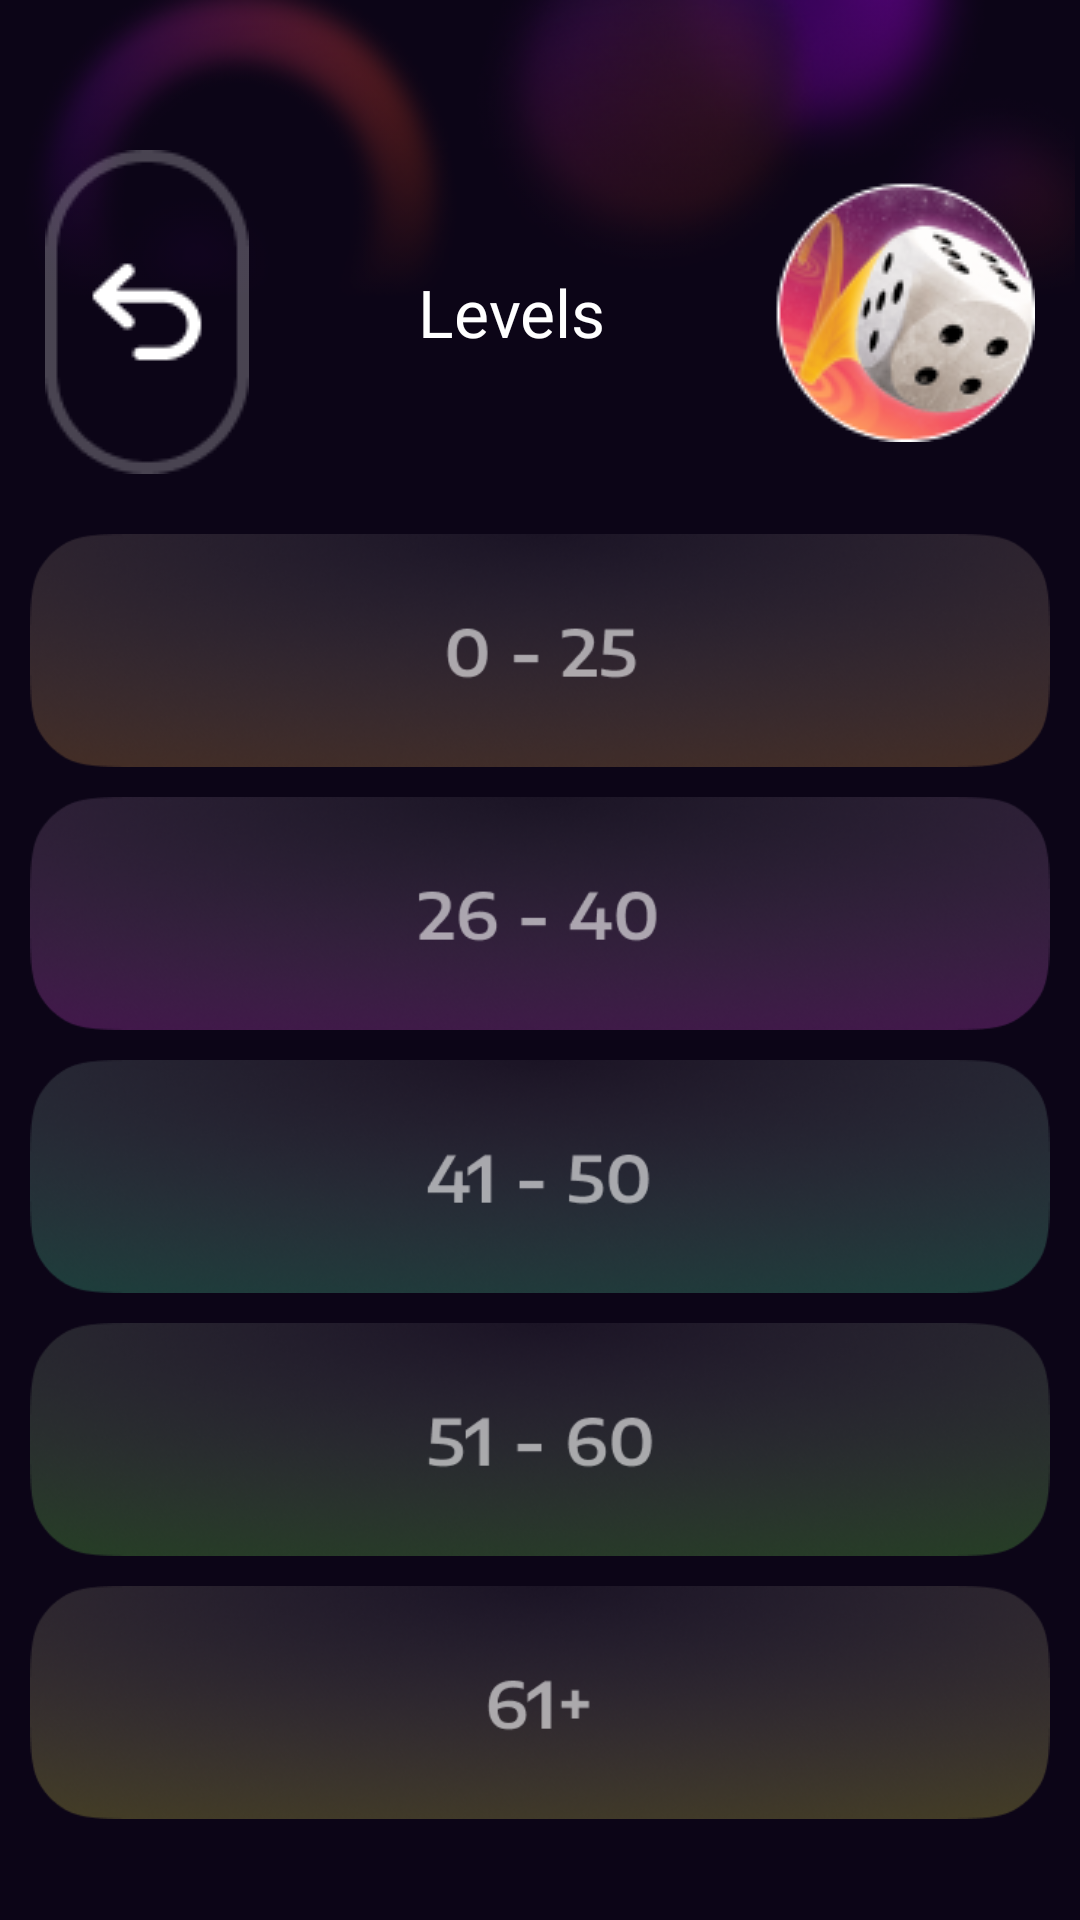

Reconstruct the res/layout file that produces this screen, plus the resources it refers to.
<!-- AndroidManifest.xml: application theme ThemeGameLauncher -->
<!-- res/layout/activity_level.xml -->
<?xml version="1.0" encoding="utf-8"?>
<LinearLayout xmlns:android="http://schemas.android.com/apk/res/android"
    xmlns:app="http://schemas.android.com/apk/res-auto"
    xmlns:tools="http://schemas.android.com/tools"
    android:id="@+id/main"
    android:layout_width="match_parent"
    android:layout_height="match_parent"
    android:background="@color/bg_color"
    android:orientation="vertical"
    tools:context=".Earn_Diamonds_Activity">

    <RelativeLayout
        android:layout_width="match_parent"
        android:layout_height="wrap_content">

        <ImageView
            android:layout_width="match_parent"
            android:layout_height="100dp"
            android:adjustViewBounds="true"
            android:src="@drawable/bg_header" />

        <RelativeLayout
            android:layout_width="match_parent"
            android:layout_height="wrap_content"
            android:layout_marginTop="50dp">

            <ImageView
                android:id="@+id/iv_back"
                android:layout_width="wrap_content"
                android:layout_height="wrap_content"
                android:layout_alignParentLeft="true"
                android:layout_centerInParent="true"
                android:layout_marginLeft="15dp"
                android:adjustViewBounds="true"
                android:src="@drawable/iv_back" />

            <TextView
                android:id="@+id/tv_main"
                android:layout_width="match_parent"
                android:layout_height="wrap_content"
                android:layout_centerInParent="true"
                android:layout_marginHorizontal="15dp"
                android:layout_toLeftOf="@+id/iv_gif"
                android:layout_toRightOf="@+id/iv_back"
                android:fontFamily="@font/encodesans_condensed_semibold"
                android:text="Levels"
                android:textAlignment="center"
                android:textColor="@color/white"
                android:textSize="22dp" />

            <ImageView
                android:id="@+id/iv_gif"
                android:layout_width="wrap_content"
                android:layout_height="wrap_content"
                android:layout_alignParentRight="true"
                android:layout_centerInParent="true"
                android:layout_marginRight="15dp"
                android:adjustViewBounds="true"
                android:src="@drawable/iv_circle" />

        </RelativeLayout>

    </RelativeLayout>

    <ScrollView
        android:layout_width="match_parent"
        android:layout_weight="1"
        android:layout_height="match_parent">

        <LinearLayout
            android:layout_width="match_parent"
            android:layout_height="match_parent"
            android:orientation="vertical">

            <LinearLayout
                android:layout_width="match_parent"
                android:layout_height="wrap_content"
                android:layout_marginHorizontal="10dp"
                android:layout_marginTop="10dp"
                android:orientation="vertical">

                <LinearLayout
                    android:id="@+id/lnr_ads"
                    android:layout_width="match_parent"
                    android:layout_height="wrap_content"
                    android:layout_marginHorizontal="10dp"
                    android:orientation="vertical">

                </LinearLayout>

                <ImageView
                    android:id="@+id/iv_0_25"
                    android:layout_width="match_parent"
                    android:layout_height="wrap_content"
                    android:layout_marginTop="10dp"
                    android:layout_weight="1"
                    android:adjustViewBounds="true"
                    android:src="@drawable/iv_0_25" />

                <ImageView
                    android:id="@+id/iv_26_40"
                    android:layout_width="match_parent"
                    android:layout_height="wrap_content"
                    android:layout_marginTop="10dp"
                    android:layout_weight="1"
                    android:adjustViewBounds="true"
                    android:src="@drawable/iv_26_40" />

                <ImageView
                    android:id="@+id/iv_41_50"
                    android:layout_width="match_parent"
                    android:layout_height="wrap_content"
                    android:layout_marginTop="10dp"
                    android:layout_weight="1"
                    android:adjustViewBounds="true"
                    android:src="@drawable/iv_41_50" />

                <ImageView
                    android:id="@+id/iv_51_60"
                    android:layout_width="match_parent"
                    android:layout_height="wrap_content"
                    android:layout_marginTop="10dp"
                    android:layout_weight="1"
                    android:adjustViewBounds="true"
                    android:src="@drawable/iv_51_60" />

                <ImageView
                    android:id="@+id/iv_61"
                    android:layout_width="match_parent"
                    android:layout_height="wrap_content"
                    android:layout_marginTop="10dp"
                    android:layout_marginBottom="10dp"
                    android:layout_weight="1"
                    android:adjustViewBounds="true"
                    android:src="@drawable/iv_61" />
            </LinearLayout>

        </LinearLayout>
    </ScrollView>

    <LinearLayout
        android:id="@+id/lnr_banner_ads"
        android:layout_weight="0"
        android:layout_width="match_parent"
        android:layout_height="wrap_content"
        android:layout_marginHorizontal="10dp"
        android:orientation="vertical">

    </LinearLayout>

</LinearLayout>
<!-- resources referenced by this layout -->
<resources>
  <color name="bg_color">#0C0517</color>
  <color name="white">#FFFFFF</color>
  <!-- drawable bg_header: png bitmap (drawable, 115496 bytes) -->
  <!-- drawable iv_0_25: png bitmap (drawable, 78139 bytes) -->
  <!-- drawable iv_26_40: png bitmap (drawable, 79067 bytes) -->
  <!-- drawable iv_41_50: png bitmap (drawable, 78832 bytes) -->
  <!-- drawable iv_51_60: png bitmap (drawable, 78196 bytes) -->
  <!-- drawable iv_61: png bitmap (drawable, 79582 bytes) -->
  <!-- drawable iv_back: png bitmap (drawable, 1894 bytes) -->
  <!-- drawable iv_circle: png bitmap (drawable, 13939 bytes) -->
  <style name="ThemeGameLauncher" parent="AppTheme">
          <item name="android:windowBackground">@color/background</item>
          <item name="android:windowDisablePreview">true</item>
          <item name="statusBarBackground">@color/statusBarBackground</item>
      </style>
  <style name="AppTheme" parent="Theme.MaterialComponents.Light.NoActionBar">
          
          <item name="colorPrimary">@color/colorPrimary</item>
          <item name="colorPrimaryDark">@color/white</item>
          <item name="colorAccent">@color/colorAccent</item>
      </style>
  <color name="background">#f3f4f6</color>
  <color name="statusBarBackground">#ffffff</color>
  <color name="colorPrimary">#33b87f</color>
  <color name="colorAccent">#33b87f</color>
</resources>
